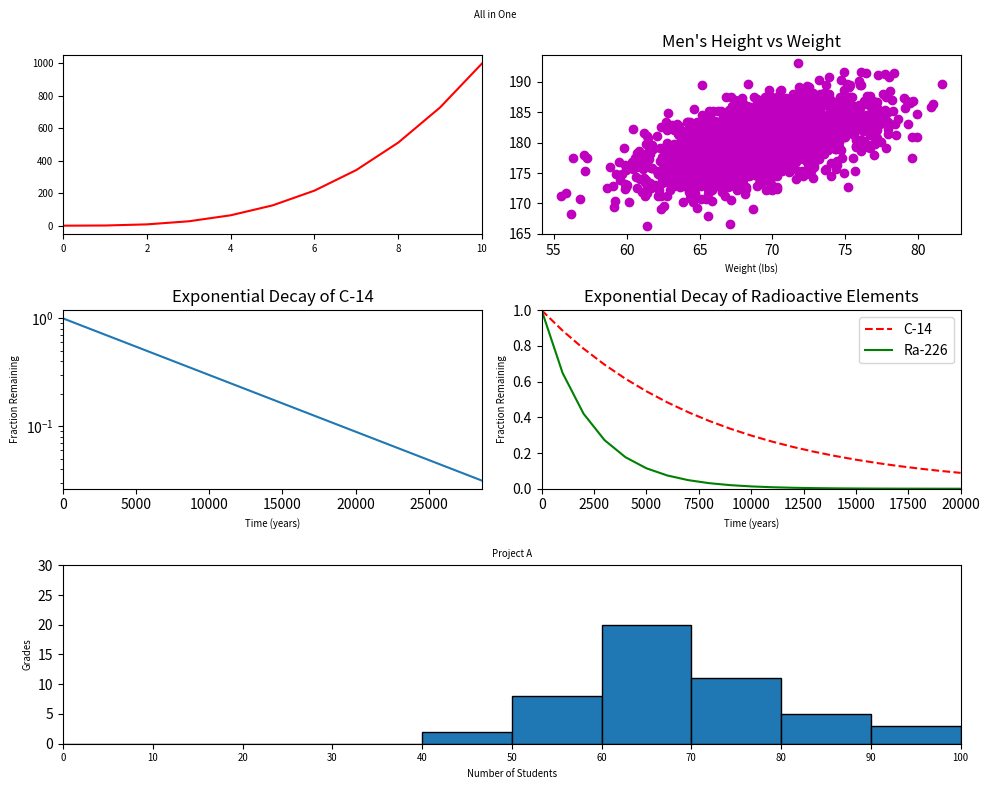

This chart was generated by the following Python code:
#!/usr/bin/env python3
import numpy as np
import matplotlib.pyplot as plt

y0 = np.arange(0, 11) ** 3

mean = [69, 0]
cov = [[15, 8], [8, 15]]
np.random.seed(5)
x1, y1 = np.random.multivariate_normal(mean, cov, 2000).T
y1 += 180

x2 = np.arange(0, 28651, 5730)
r2 = np.log(0.5)
t2 = 5730
y2 = np.exp((r2 / t2) * x2)

x3 = np.arange(0, 21000, 1000)
r3 = np.log(0.5)
t31 = 5730
t32 = 1600
y31 = np.exp((r3 / t31) * x3)
y32 = np.exp((r3 / t32) * x3)

np.random.seed(5)
student_grades = np.random.normal(68, 15, 50)


plt.figure(figsize=(10, 8))

plt.subplot(3, 2, 1)
plt.plot(y0, color='red')
plt.xlim(0,10)
#plt.ylim(0,1000)
plt.xticks(fontsize='x-small')
plt.yticks(fontsize='x-small')

plt.subplot(3,2, 2)
plt.scatter(x1,y1,color='m')
plt.xlabel("Height (in)", fontsize='x-small')
plt.xlabel("Weight (lbs)", fontsize='x-small')
plt.title("Men's Height vs Weight")

plt.subplot(3,2, 3)
plt.plot(x2,y2)
plt.xlabel("Time (years)", fontsize='x-small')
plt.ylabel("Fraction Remaining", fontsize='x-small')
plt.title("Exponential Decay of C-14")
plt.xlim(0,28650)
plt.yscale('log')

plt.subplot(3,2, 4)
plt.plot(x3,y31,'r--', label="C-14")
plt.plot(x3,y32, 'g-', label="Ra-226")
plt.xlabel("Time (years)", fontsize='x-small')
plt.ylabel("Fraction Remaining", fontsize='x-small')
plt.title("Exponential Decay of Radioactive Elements")
plt.xlim(0,20000)
plt.ylim(0,1)
plt.legend(loc='upper right')


plt.subplot(3,2,(5,6))
plt.hist(student_grades, bins=np.arange(0, 110, 10), edgecolor='black')
plt.xticks(np.arange(0, 110, 10), fontsize='x-small')
plt.xlabel("Number of Students", fontsize='x-small')
plt.ylabel("Grades", fontsize='x-small')
plt.xlim(0,100)
plt.ylim(0,30)
plt.title("Project A", fontsize='x-small')

plt.suptitle("All in One", fontsize='x-small')
plt.tight_layout()
plt.show()
